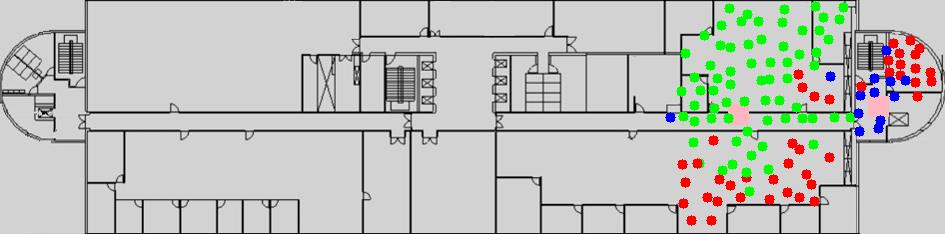

The data file committed next to this chart (first rows):
location_x, location_y, PCI, RSRP, RSRQ, SNR, timestamp, filename, Power_301, Power_302, 301_beam0, 301_beam32, 301_beam64, 301_beam96, 301_beam128, 301_beam288, 302_beam0, 302_beam32, 302_beam64, 302_beam96, 302_beam128, 302_beam288, Distance_301, Distance_302
767.0, 285.0, 120, -124.6, -11.8, 2.5, 15:26:40.958, 18Jun08_152640.1.nmf, -10, -10, 0, 1, 0, 0, 0, 0, 1, 0, 0, 0, 0, 0, 132.7, 84.15
767.0, 285.0, 120, -125.9, -12.7, 0.3, 15:26:41.193, 18Jun08_152640.1.nmf, -10, -10, 0, 1, 0, 0, 0, 0, 1, 0, 0, 0, 0, 0, 132.7, 84.15
767.0, 285.0, 120, -125.6, -12.4, 1.7, 15:26:41.360, 18Jun08_152640.1.nmf, -10, -10, 0, 1, 0, 0, 0, 0, 1, 0, 0, 0, 0, 0, 132.7, 84.15
767.0, 285.0, 120, -125.3, -12.4, 1.4, 15:26:42.393, 18Jun08_152640.1.nmf, -10, -10, 0, 1, 0, 0, 0, 0, 1, 0, 0, 0, 0, 0, 132.7, 84.15
767.0, 285.0, 120, -125.1, -12.1, 1.2, 15:26:42.640, 18Jun08_152640.1.nmf, -10, -10, 0, 1, 0, 0, 0, 0, 1, 0, 0, 0, 0, 0, 132.7, 84.15
767.0, 285.0, 120, -123.8, -11.3, 3.3, 15:26:43.593, 18Jun08_152640.1.nmf, -10, -10, 0, 1, 0, 0, 0, 0, 1, 0, 0, 0, 0, 0, 132.7, 84.15
767.0, 285.0, 120, -123.9, -11.6, 2.7, 15:26:44.381, 18Jun08_152640.1.nmf, -10, -10, 0, 1, 0, 0, 0, 0, 1, 0, 0, 0, 0, 0, 132.7, 84.15
767.0, 285.0, 120, -123.9, -11.8, 2.9, 15:26:44.793, 18Jun08_152640.1.nmf, -10, -10, 0, 1, 0, 0, 0, 0, 1, 0, 0, 0, 0, 0, 132.7, 84.15
767.0, 285.0, 120, -124.5, -15.1, -6.3, 15:26:45.200, 18Jun08_152640.1.nmf, -10, -10, 0, 1, 0, 0, 0, 0, 1, 0, 0, 0, 0, 0, 132.7, 84.15
767.0, 285.0, 120, -125.8, -18.6, -8.1, 15:26:45.993, 18Jun08_152640.1.nmf, -10, -10, 0, 1, 0, 0, 0, 0, 1, 0, 0, 0, 0, 0, 132.7, 84.15
767.0, 285.0, 120, -125.9, -14.4, 1.8, 15:26:46.475, 18Jun08_152640.1.nmf, -10, -10, 0, 1, 0, 0, 0, 0, 1, 0, 0, 0, 0, 0, 132.7, 84.15
767.0, 285.0, 120, -124.7, -12.1, 3.2, 15:26:47.193, 18Jun08_152640.1.nmf, -10, -10, 0, 1, 0, 0, 0, 0, 1, 0, 0, 0, 0, 0, 132.7, 84.15
767.0, 285.0, 120, -124.4, -11.9, 2.2, 15:26:47.760, 18Jun08_152640.1.nmf, -10, -10, 0, 1, 0, 0, 0, 0, 1, 0, 0, 0, 0, 0, 132.7, 84.15
767.0, 285.0, 120, -123.6, -11.4, 3.0, 15:26:48.861, 18Jun08_152640.1.nmf, -10, -10, 0, 1, 0, 0, 0, 0, 1, 0, 0, 0, 0, 0, 132.7, 84.15
767.0, 285.0, 120, -124.3, -11.9, 2.2, 15:26:49.450, 18Jun08_152640.1.nmf, -10, -10, 0, 1, 0, 0, 0, 0, 1, 0, 0, 0, 0, 0, 132.7, 84.15
767.0, 285.0, 120, -124.2, -12.1, 2.7, 15:26:50.076, 18Jun08_152640.1.nmf, -10, -10, 0, 1, 0, 0, 0, 0, 1, 0, 0, 0, 0, 0, 132.7, 84.15
767.0, 285.0, 120, -123.6, -11.6, 3.5, 15:26:50.992, 18Jun08_152640.1.nmf, -10, -10, 0, 1, 0, 0, 0, 0, 1, 0, 0, 0, 0, 0, 132.7, 84.15
767.0, 285.0, 120, -123.3, -11.3, 3.4, 15:26:51.299, 18Jun08_152640.1.nmf, -10, -10, 0, 1, 0, 0, 0, 0, 1, 0, 0, 0, 0, 0, 132.7, 84.15
767.0, 285.0, 120, -123.1, -11.2, 3.6, 15:26:52.192, 18Jun08_152640.1.nmf, -10, -10, 0, 1, 0, 0, 0, 0, 1, 0, 0, 0, 0, 0, 132.7, 84.15
767.0, 285.0, 120, -123.4, -11.4, 3.1, 15:26:52.638, 18Jun08_152640.1.nmf, -10, -10, 0, 1, 0, 0, 0, 0, 1, 0, 0, 0, 0, 0, 132.7, 84.15
767.0, 285.0, 120, -123.6, -11.3, 3.6, 15:26:53.380, 18Jun08_152640.1.nmf, -10, -10, 0, 1, 0, 0, 0, 0, 1, 0, 0, 0, 0, 0, 132.7, 84.15
767.0, 285.0, 120, -123.3, -11.5, 3.9, 15:26:53.708, 18Jun08_152640.1.nmf, -10, -10, 0, 1, 0, 0, 0, 0, 1, 0, 0, 0, 0, 0, 132.7, 84.15
767.0, 285.0, 120, -123.3, -11.7, 3.7, 15:26:54.580, 18Jun08_152640.1.nmf, -10, -10, 0, 1, 0, 0, 0, 0, 1, 0, 0, 0, 0, 0, 132.7, 84.15
767.0, 285.0, 120, -123.5, -11.4, 3.5, 15:26:54.992, 18Jun08_152640.1.nmf, -10, -10, 0, 1, 0, 0, 0, 0, 1, 0, 0, 0, 0, 0, 132.7, 84.15
767.0, 285.0, 120, -123.0, -14.9, -4.9, 15:26:55.780, 18Jun08_152640.1.nmf, -10, -10, 0, 1, 0, 0, 0, 0, 1, 0, 0, 0, 0, 0, 132.7, 84.15
767.0, 285.0, 120, -122.9, -16.1, -5.2, 15:26:56.268, 18Jun08_152640.1.nmf, -10, -10, 0, 1, 0, 0, 0, 0, 1, 0, 0, 0, 0, 0, 132.7, 84.15
767.0, 285.0, 120, -122.6, -15.8, -3.9, 15:26:56.980, 18Jun08_152640.1.nmf, -10, -10, 0, 1, 0, 0, 0, 0, 1, 0, 0, 0, 0, 0, 132.7, 84.15
767.0, 285.0, 120, -122.6, -16.0, -4.9, 15:26:58.008, 18Jun08_152640.1.nmf, -10, -10, 0, 1, 0, 0, 0, 0, 1, 0, 0, 0, 0, 0, 132.7, 84.15
767.0, 285.0, 120, -122.5, -15.8, -5.2, 15:26:58.640, 18Jun08_152640.1.nmf, -10, -10, 0, 1, 0, 0, 0, 0, 1, 0, 0, 0, 0, 0, 132.7, 84.15
767.0, 285.0, 120, -122.6, -15.7, -4.3, 15:26:58.828, 18Jun08_152640.1.nmf, -10, -10, 0, 1, 0, 0, 0, 0, 1, 0, 0, 0, 0, 0, 132.7, 84.15
767.0, 285.0, 120, -122.7, -15.4, -4.4, 15:26:59.468, 18Jun08_152640.1.nmf, -10, -10, 0, 1, 0, 0, 0, 0, 1, 0, 0, 0, 0, 0, 132.7, 84.15
767.0, 285.0, 120, -122.6, -15.4, -4.5, 15:27:00.580, 18Jun08_152640.1.nmf, -10, -10, 0, 1, 0, 0, 0, 0, 1, 0, 0, 0, 0, 0, 132.7, 84.15
767.0, 285.0, 120, -122.4, -15.6, -4.3, 15:27:00.748, 18Jun08_152640.1.nmf, -10, -10, 0, 1, 0, 0, 0, 0, 1, 0, 0, 0, 0, 0, 132.7, 84.15
767.0, 285.0, 120, -122.8, -15.9, -5.0, 15:27:01.737, 18Jun08_152640.1.nmf, -10, -10, 0, 1, 0, 0, 0, 0, 1, 0, 0, 0, 0, 0, 132.7, 84.15
767.0, 285.0, 120, -123.4, -15.8, -4.1, 15:27:02.444, 18Jun08_152640.1.nmf, -10, -10, 0, 1, 0, 0, 0, 0, 1, 0, 0, 0, 0, 0, 132.7, 84.15
767.0, 285.0, 120, -123.5, -16.5, -6.0, 15:27:02.937, 18Jun08_152640.1.nmf, -10, -10, 0, 1, 0, 0, 0, 0, 1, 0, 0, 0, 0, 0, 132.7, 84.15
767.0, 285.0, 120, -123.8, -13.4, 4.1, 15:27:03.259, 18Jun08_152640.1.nmf, -10, -10, 0, 1, 0, 0, 0, 0, 1, 0, 0, 0, 0, 0, 132.7, 84.15
767.0, 285.0, 120, -123.1, -11.5, 4.2, 15:27:04.137, 18Jun08_152640.1.nmf, -10, -10, 0, 1, 0, 0, 0, 0, 1, 0, 0, 0, 0, 0, 132.7, 84.15
767.0, 285.0, 120, -122.6, -11.0, 4.4, 15:27:04.597, 18Jun08_152640.1.nmf, -10, -10, 0, 1, 0, 0, 0, 0, 1, 0, 0, 0, 0, 0, 132.7, 84.15
767.0, 285.0, 120, -122.8, -10.9, 3.5, 15:27:05.337, 18Jun08_152640.1.nmf, -10, -10, 0, 1, 0, 0, 0, 0, 1, 0, 0, 0, 0, 0, 132.7, 84.15
767.0, 285.0, 120, -123.8, -11.7, 2.5, 15:27:05.824, 18Jun08_152640.1.nmf, -10, -10, 0, 1, 0, 0, 0, 0, 1, 0, 0, 0, 0, 0, 132.7, 84.15
767.0, 285.0, 120, -123.3, -11.4, 3.5, 15:27:06.925, 18Jun08_152640.1.nmf, -10, -10, 0, 1, 0, 0, 0, 0, 1, 0, 0, 0, 0, 0, 132.7, 84.15
767.0, 285.0, 120, -124.0, -11.4, 2.4, 15:27:07.104, 18Jun08_152640.1.nmf, -10, -10, 0, 1, 0, 0, 0, 0, 1, 0, 0, 0, 0, 0, 132.7, 84.15
767.0, 285.0, 120, -125.1, -12.1, 1.5, 15:27:07.744, 18Jun08_152640.1.nmf, -10, -10, 0, 1, 0, 0, 0, 0, 1, 0, 0, 0, 0, 0, 132.7, 84.15
767.0, 285.0, 120, -124.4, -11.6, 3.1, 15:27:08.384, 18Jun08_152640.1.nmf, -10, -10, 0, 1, 0, 0, 0, 0, 1, 0, 0, 0, 0, 0, 132.7, 84.15
767.0, 285.0, 120, -124.1, -11.4, 2.6, 15:27:09.165, 18Jun08_152640.1.nmf, -10, -10, 0, 1, 0, 0, 0, 0, 1, 0, 0, 0, 0, 0, 132.7, 84.15
767.0, 285.0, 120, -124.1, -11.4, 2.4, 15:27:10.137, 18Jun08_152640.1.nmf, -10, -10, 0, 1, 0, 0, 0, 0, 1, 0, 0, 0, 0, 0, 132.7, 84.15
767.0, 285.0, 120, -124.7, -11.7, 1.6, 15:27:10.598, 18Jun08_152640.1.nmf, -10, -10, 0, 1, 0, 0, 0, 0, 1, 0, 0, 0, 0, 0, 132.7, 84.15
767.0, 285.0, 120, -123.4, -11.5, 3.7, 15:27:11.405, 18Jun08_152640.1.nmf, -10, -10, 0, 1, 0, 0, 0, 0, 1, 0, 0, 0, 0, 0, 132.7, 84.15
767.0, 285.0, 120, -121.4, -10.4, 6.0, 15:27:11.588, 18Jun08_152640.1.nmf, -10, -10, 0, 1, 0, 0, 0, 0, 1, 0, 0, 0, 0, 0, 132.7, 84.15
767.0, 285.0, 120, -121.8, -14.3, -3.2, 15:27:12.537, 18Jun08_152640.1.nmf, -10, -10, 0, 1, 0, 0, 0, 0, 1, 0, 0, 0, 0, 0, 132.7, 84.15
767.0, 285.0, 120, -122.1, -15.5, -5.5, 15:27:12.864, 18Jun08_152640.1.nmf, -10, -10, 0, 1, 0, 0, 0, 0, 1, 0, 0, 0, 0, 0, 132.7, 84.15
767.0, 285.0, 120, -122.0, -15.5, -5.2, 15:27:13.737, 18Jun08_152640.1.nmf, -10, -10, 0, 1, 0, 0, 0, 0, 1, 0, 0, 0, 0, 0, 132.7, 84.15
767.0, 285.0, 120, -121.3, -14.8, -3.7, 15:27:14.144, 18Jun08_152640.1.nmf, -10, -10, 0, 1, 0, 0, 0, 0, 1, 0, 0, 0, 0, 0, 132.7, 84.15
767.0, 285.0, 120, -121.9, -15.3, -3.8, 15:27:14.937, 18Jun08_152640.1.nmf, -10, -10, 0, 1, 0, 0, 0, 0, 1, 0, 0, 0, 0, 0, 132.7, 84.15
767.0, 285.0, 120, -122.8, -16.1, -4.8, 15:27:15.885, 18Jun08_152640.1.nmf, -10, -10, 0, 1, 0, 0, 0, 0, 1, 0, 0, 0, 0, 0, 132.7, 84.15
767.0, 285.0, 120, -121.9, -15.3, -4.0, 15:27:16.137, 18Jun08_152640.1.nmf, -10, -10, 0, 1, 0, 0, 0, 0, 1, 0, 0, 0, 0, 0, 132.7, 84.15
767.0, 285.0, 120, -121.9, -15.1, -3.6, 15:27:16.704, 18Jun08_152640.1.nmf, -10, -10, 0, 1, 0, 0, 0, 0, 1, 0, 0, 0, 0, 0, 132.7, 84.15
767.0, 285.0, 120, -122.8, -15.8, -4.9, 15:27:17.344, 18Jun08_152640.1.nmf, -10, -10, 0, 1, 0, 0, 0, 0, 1, 0, 0, 0, 0, 0, 132.7, 84.15
767.0, 285.0, 120, -123.3, -15.8, -4.5, 15:27:18.125, 18Jun08_152640.1.nmf, -10, -10, 0, 1, 0, 0, 0, 0, 1, 0, 0, 0, 0, 0, 132.7, 84.15
... 16,095 more rows
